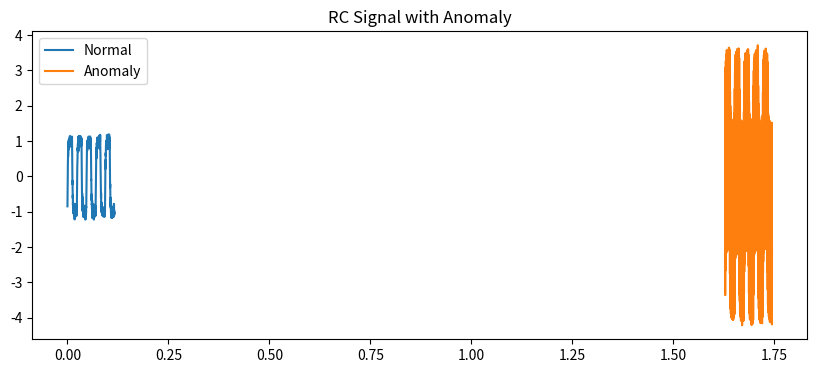

This chart was generated by the following Python code:
import numpy as np
import matplotlib.pyplot as plt
from pathlib import Path

# === AYAR ===
student_id_last_two = 42  # BURAYI değiştir (son 2 hane)

A = 1.0
f0 = student_id_last_two + 1

periods = 100
samples_per_period = 200

R = 1000
C = 1e-6

noise_std = 0.08

output_dir = Path("data")
output_dir.mkdir(exist_ok=True)

# === ZAMAN ===
T = 1 / f0
duration = periods * T
num_samples = periods * samples_per_period

t = np.linspace(0, duration, num_samples)

# === FOURIER KARE DALGA ===
signal = np.zeros_like(t)

for n in range(1, 18, 2):  # 1,3,5,...17
    signal += (4*A/(np.pi*n)) * np.sin(2*np.pi*n*f0*t)

# === RC FILTER ===
filtered = np.zeros_like(t)

for n in range(1, 18, 2):
    omega = 2*np.pi*n*f0
    H = 1 / np.sqrt(1 + (omega*R*C)**2)
    phi = -np.arctan(omega*R*C)

    filtered += (4*A/(np.pi*n)) * H * np.sin(omega*t + phi)

# === NOISE ===
noise = np.random.normal(0, noise_std, size=t.shape)
noisy = filtered + noise

# === ANOMALY ===
anomaly = noisy.copy()

start = int(70 * samples_per_period)
end = int(75 * samples_per_period)

anomaly[start:end] += 3 * np.sin(2*np.pi*40*f0*t[start:end])

# === SAVE DATA ===
np.save("data/rc_signal.npy", anomaly)

# === PLOT ===
plt.figure(figsize=(10,4))

plt.plot(t[0:1000], anomaly[0:1000], label="Normal")
plt.plot(t[start:end], anomaly[start:end], label="Anomaly")

plt.legend()
plt.title("RC Signal with Anomaly")

plt.savefig("data/data_feed.png")
plt.show()

print("Done")
